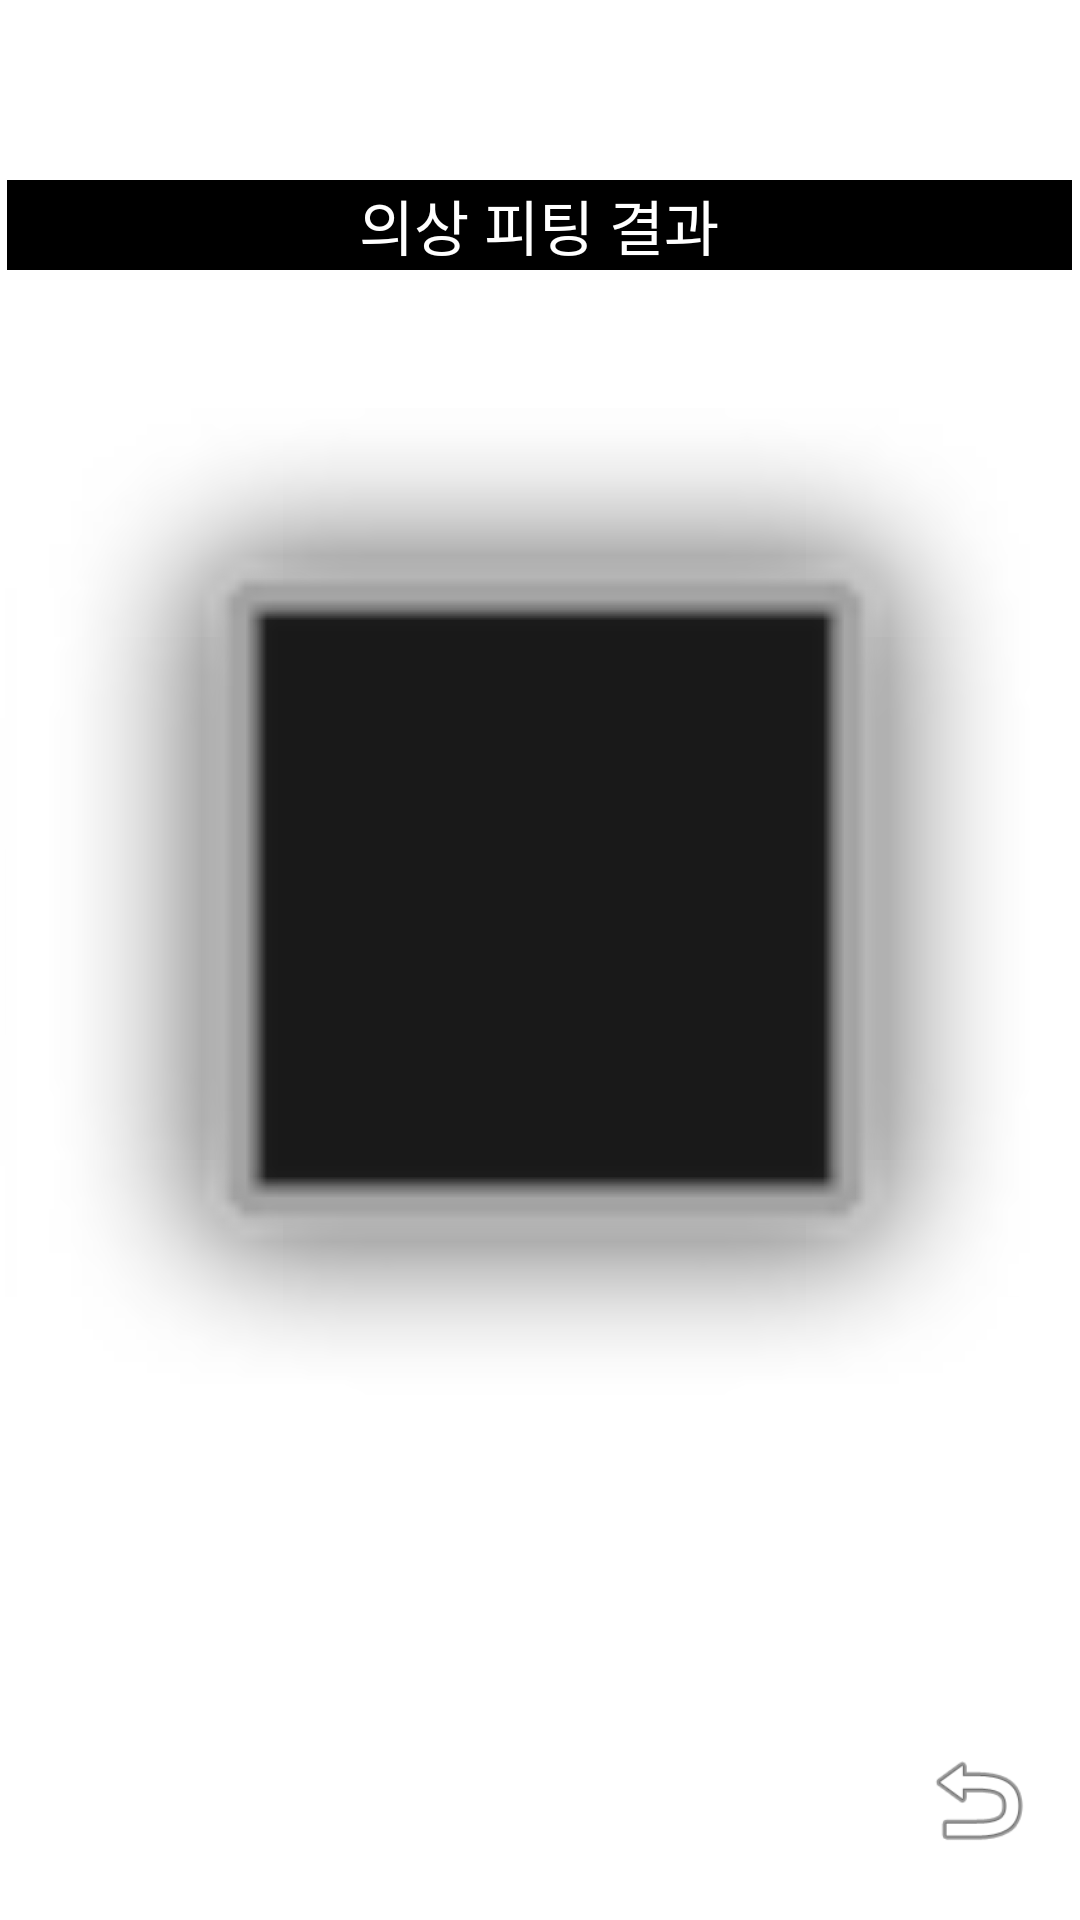

The Android layout XML behind this screen, and the referenced resources:
<!-- AndroidManifest.xml: application theme Theme.VFiTApplication -->
<!-- res/layout/activity_sub311.xml -->
<?xml version="1.0" encoding="utf-8"?>
<androidx.constraintlayout.widget.ConstraintLayout xmlns:android="http://schemas.android.com/apk/res/android"
    xmlns:app="http://schemas.android.com/apk/res-auto"
    xmlns:tools="http://schemas.android.com/tools"
    android:layout_width="match_parent"
    android:layout_height="match_parent"
    tools:context=".SubActivity3_1_1">


    <ImageButton
        android:id="@+id/imagebtn2"
        android:layout_width="0dp"
        android:layout_height="0dp"
        app:layout_constraintBottom_toBottomOf="parent"
        app:layout_constraintEnd_toEndOf="parent"
        app:layout_constraintHorizontal_bias="0.0"
        app:layout_constraintStart_toStartOf="parent"
        app:layout_constraintTop_toTopOf="parent"
        app:layout_constraintVertical_bias="0.0"
        app:srcCompat="@drawable/white" />

    <ImageView
        android:id="@+id/vfit_result"
        android:layout_width="368dp"
        android:layout_height="520dp"
        app:layout_constraintBottom_toBottomOf="parent"
        app:layout_constraintEnd_toEndOf="parent"
        app:layout_constraintStart_toStartOf="parent"
        app:layout_constraintTop_toTopOf="parent"
        app:srcCompat="@android:drawable/alert_dark_frame" />

    <TextView
        android:id="@+id/textView2"
        android:layout_width="355dp"
        android:layout_height="30dp"
        android:layout_marginTop="60dp"
        android:fontFamily="sans-serif"
        android:gravity="center"
        android:text="의상 피팅 결과"
        android:background="#000000"
        android:textColor="#FFFFFF"
        android:textSize="20sp"
        app:layout_constraintEnd_toEndOf="parent"
        app:layout_constraintHorizontal_bias="0.498"
        app:layout_constraintStart_toStartOf="parent"
        app:layout_constraintTop_toTopOf="parent" />
































    <ImageView
        android:id="@+id/imageView2"
        android:layout_width="40dp"
        android:layout_height="40dp"
        android:layout_marginBottom="20dp"
        android:background="@drawable/btn_white_blackstroke"
        app:layout_constraintBottom_toBottomOf="parent"
        app:layout_constraintEnd_toEndOf="parent"
        app:layout_constraintHorizontal_bias="0.956"
        app:layout_constraintStart_toStartOf="parent"
        app:srcCompat="@android:drawable/ic_menu_revert" />


</androidx.constraintlayout.widget.ConstraintLayout>
<!-- resources referenced by this layout -->
<resources>
  <!-- drawable btn_white_blackstroke (drawable) -->
  <?xml version="1.0" encoding="utf-8"?>
  
  <shape xmlns:android="http://schemas.android.com/apk/res/android"
      android:padding="10dp"
      android:shape="rectangle">
  
      <solid android:color="@color/white"/> 
      <stroke
          android:width="1dp"
          android:color="@color/white" /> 
  
      <corners
          android:topLeftRadius="10dp"
          android:topRightRadius="10dp"
          android:bottomLeftRadius="10dp"
          android:bottomRightRadius="10dp"/> 
  
  </shape>
  
  
  
  <!-- drawable white: png bitmap (drawable, 813 bytes) -->
  <style name="Theme.VFiTApplication" parent="Base.Theme.VFiTApplication" />
  <style name="Base.Theme.VFiTApplication" parent="Theme.AppCompat.DayNight.NoActionBar">
          
          
      </style>
  <!-- not gathered from this repository: default colours our renderer supplied (Android Studio template values) -->
  <color name="white">#FFFFFFFF</color>
</resources>
